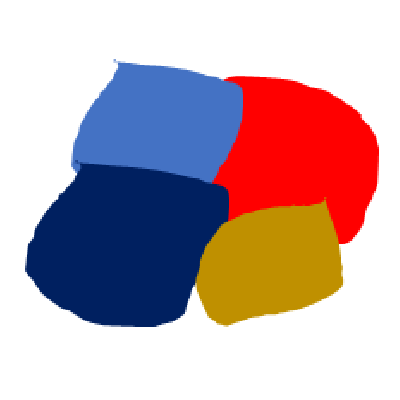

Data behind this chart, as committed beside it:
State, GDP, Color
A, 10, #4472c4
B, 15, #ff0000
C, 20, #002060
D, 5, #bf9000
